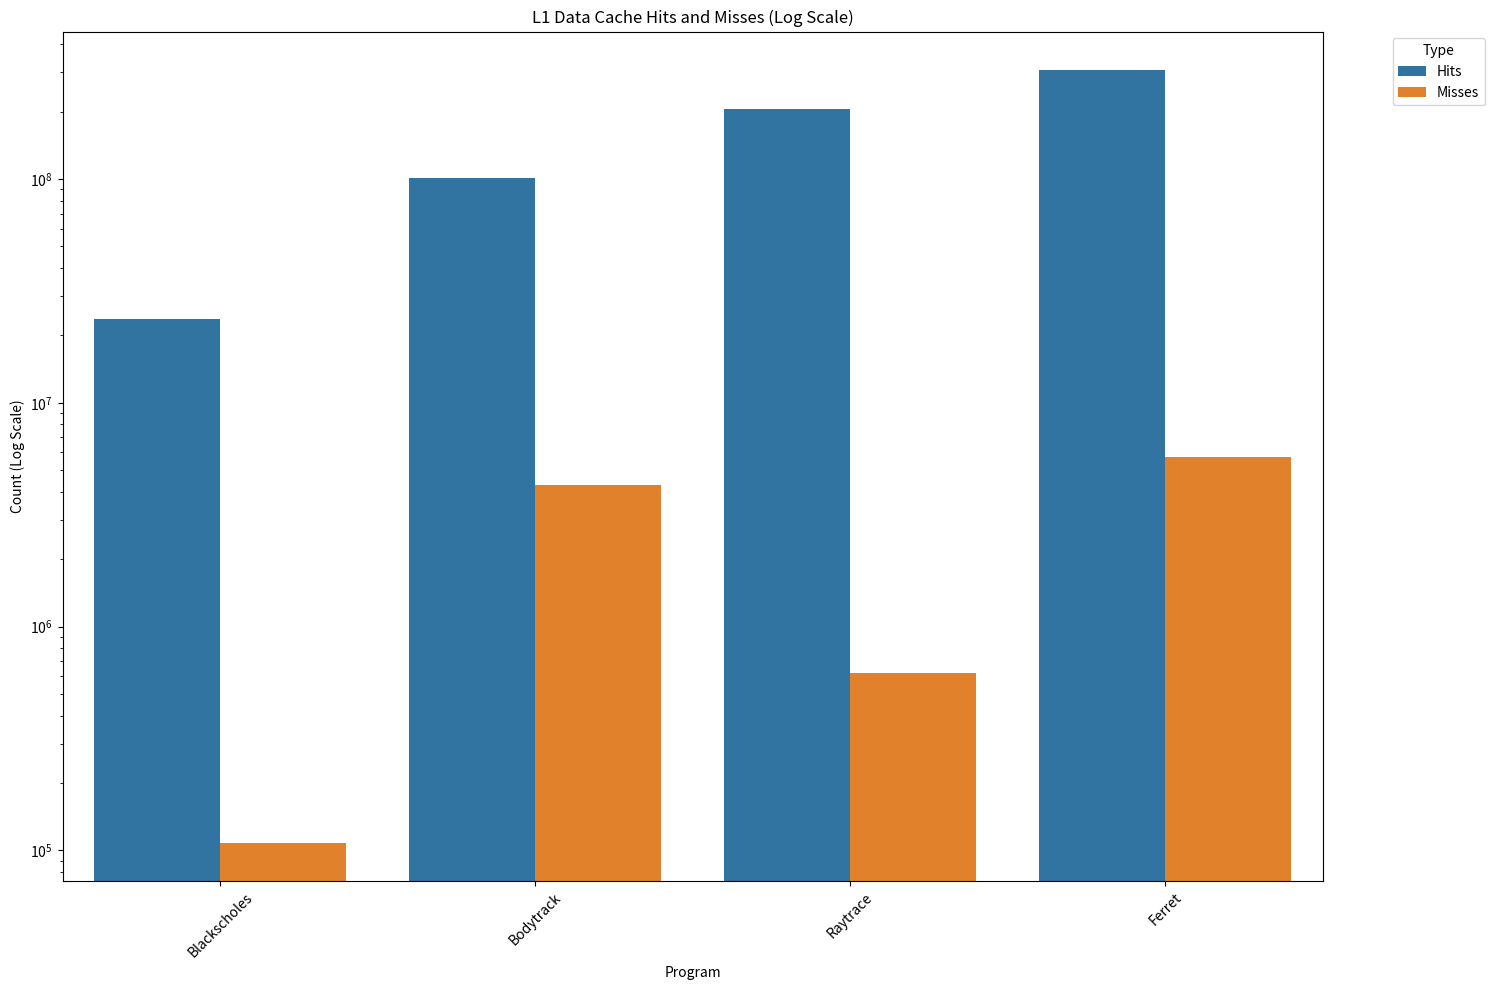
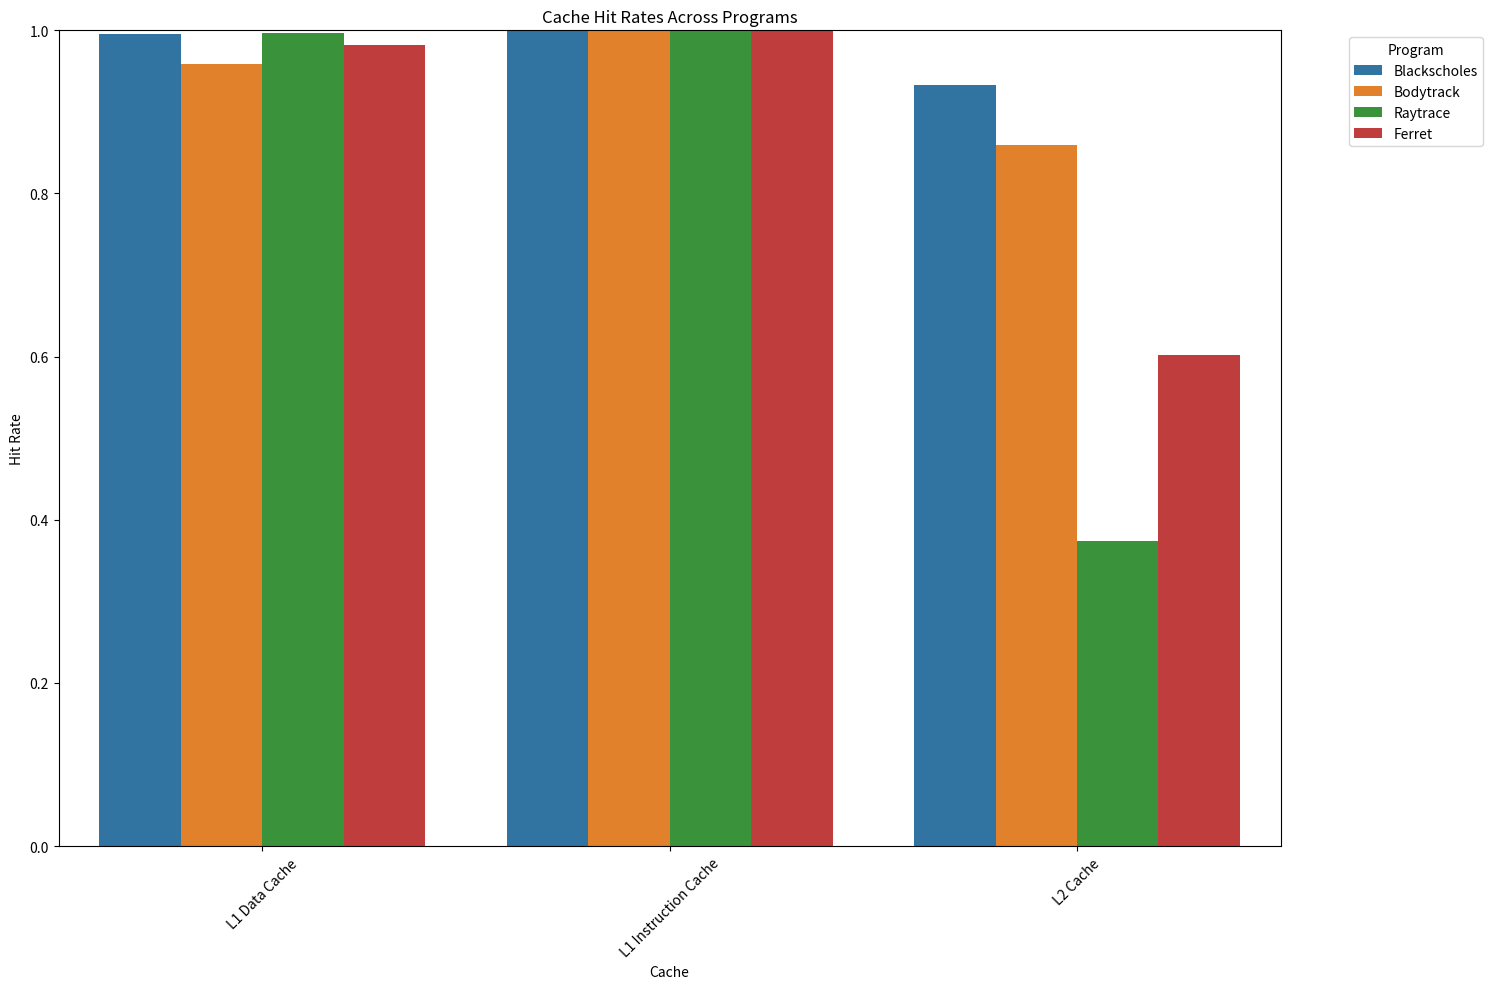
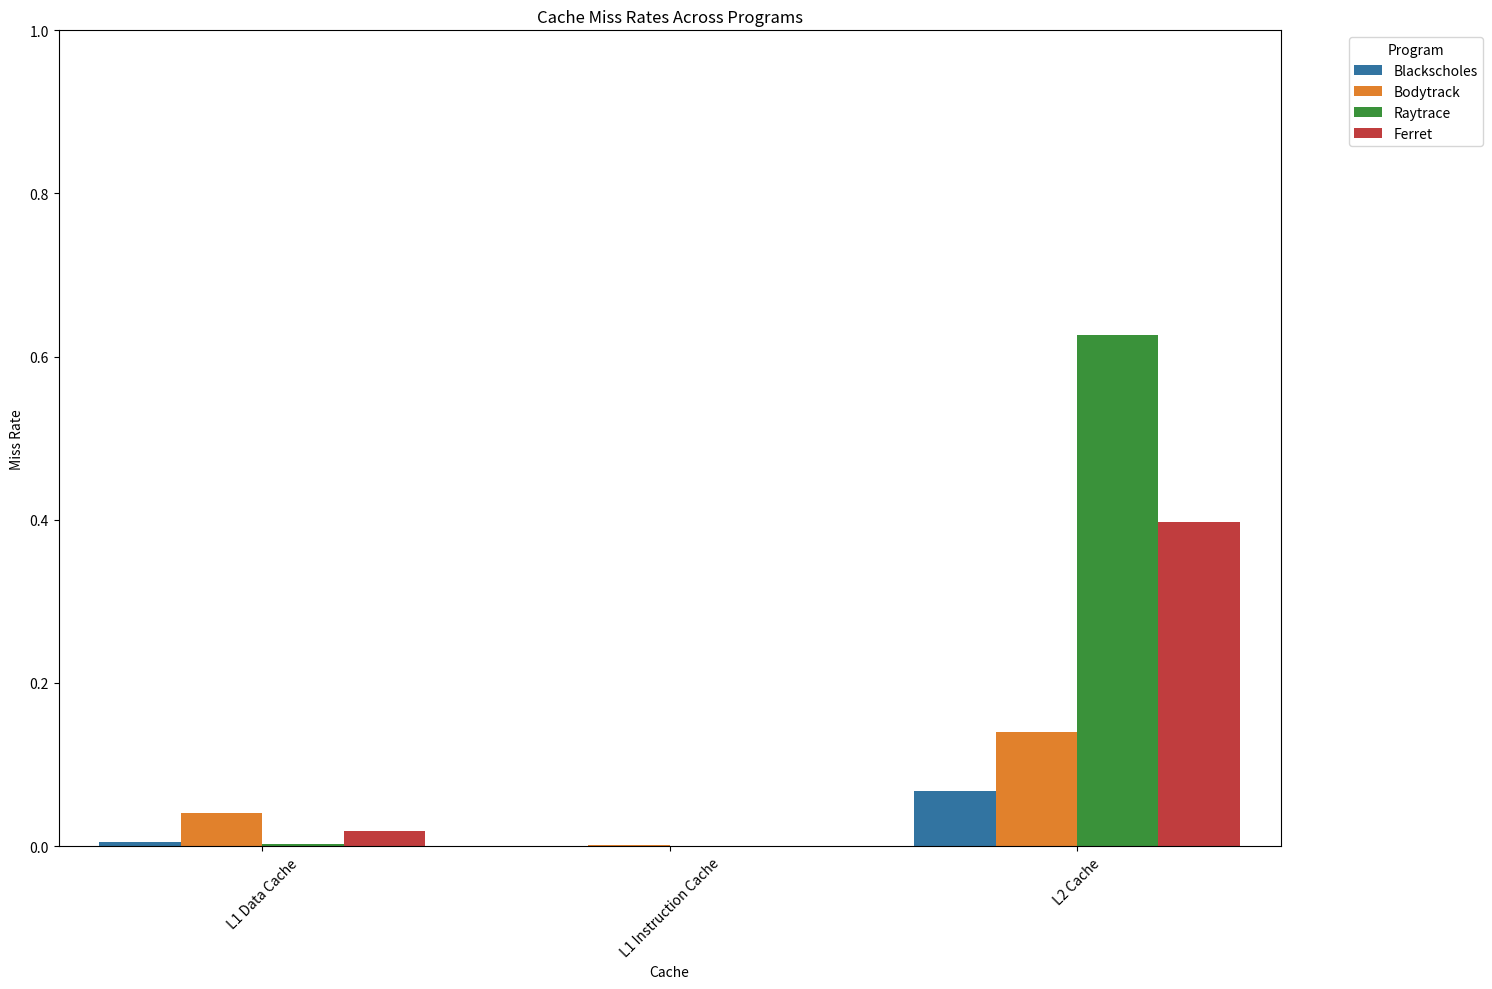

Reproduce these figures in Python, in order.
import matplotlib.pyplot as plt
import pandas as pd
import seaborn as sns

# Data from the simulation stats.txt file
data = {
    'Cache': ['L1 Data Cache', 'L1 Instruction Cache', 'L2 Cache']*4,
    'Program': ['Blackscholes']*3 + ['Bodytrack']*3 + ['Raytrace']*3 + ['Ferret']*3,
    'Hits': [
        23787270, 104913742, 215993, # Blackscholes
        101541961, 566673129, 7956230, # Bodytrack
        205057381, 730456300, 580226, # Raytrace
        306620444, 1232843962, 8138844 # Ferret
    ],
    'Misses': [
        108244, 9556, 15578, # Blackscholes
        4303508, 634541, 1300362, # Bodytrack
        619742, 148370, 973218, # Raytrace
        5723445, 527378, 5367715 # Ferret
    ],
    'Accesses': [
        23895514, 104923298, 231571, # Blackscholes
        105845469, 567307670, 9256592, # Bodytrack
        205677123, 730604670, 1553444, # Raytrace
        312343889, 1233371340, 13506559 # Ferret
    ],
    'Hit Rate': [
        0.995470112, 0.999908924, 0.932729055, # Blackscholes
        0.959341594, 0.998881487, 0.859520437, # Bodytrack
        0.996986821, 0.999796922, 0.373509441, # Raytrace
        0.981675822, 0.999572409, 0.602584567 # Ferret
    ],
    'Miss Rate': [
        0.004529888, 9.10761E-05, 0.067270945, # Blackscholes
        0.040658406, 0.001118513, 0.140479563, # Bodytrack
        0.003013179, 0.000203078, 0.626490559, # Raytrace
        0.018324178, 0.000427591, 0.397415433 # Ferret
    ]
}

# Function to plot a bar chart
def plot_bar_chart(dataframe, x, y, hue, title, y_label, y_scale=None, y_lim=None, rotation=45):
    plt.figure(figsize=(15, 10))
    sns.barplot(x=x, y=y, hue=hue, data=dataframe)
    plt.title(title)
    plt.ylabel(y_label)
    if y_scale:
        plt.yscale(y_scale)
    if y_lim:
        plt.ylim(y_lim)
    plt.xticks(rotation=rotation)
    plt.legend(title=hue, bbox_to_anchor=(1.05, 1), loc='upper left')
    plt.tight_layout()
    plt.show()

# Convert to a DataFrame
df = pd.DataFrame(data)

# Separate dataframes for hits/misses and rates for easier plotting
df_hits_misses = df[['Cache', 'Program', 'Hits', 'Misses']].melt(id_vars=['Cache', 'Program'], var_name='Type', value_name='Count')
df_rates = df[['Cache', 'Program', 'Hit Rate', 'Miss Rate']].melt(id_vars=['Cache', 'Program'], var_name='Type', value_name='Rate')

# Bar chart for Hits and Misses with Log Scale
plot_bar_chart(
    dataframe=df_hits_misses[df_hits_misses['Cache'] == 'L1 Data Cache'],
    x='Program',
    y='Count',
    hue='Type',
    title='L1 Data Cache Hits and Misses (Log Scale)',
    y_label='Count (Log Scale)',
    y_scale='log'
)

# Bar chart for Hit Rates
plot_bar_chart(
    dataframe=df_rates[df_rates['Type'] == 'Hit Rate'],
    x='Cache',
    y='Rate',
    hue='Program',
    title='Cache Hit Rates Across Programs',
    y_label='Hit Rate',
    y_lim=(0, 1)
)

# Bar chart for Miss Rates
plot_bar_chart(
    dataframe=df_rates[df_rates['Type'] == 'Miss Rate'],
    x='Cache',
    y='Rate',
    hue='Program',
    title='Cache Miss Rates Across Programs',
    y_label='Miss Rate',
    y_lim=(0, 1)
)
